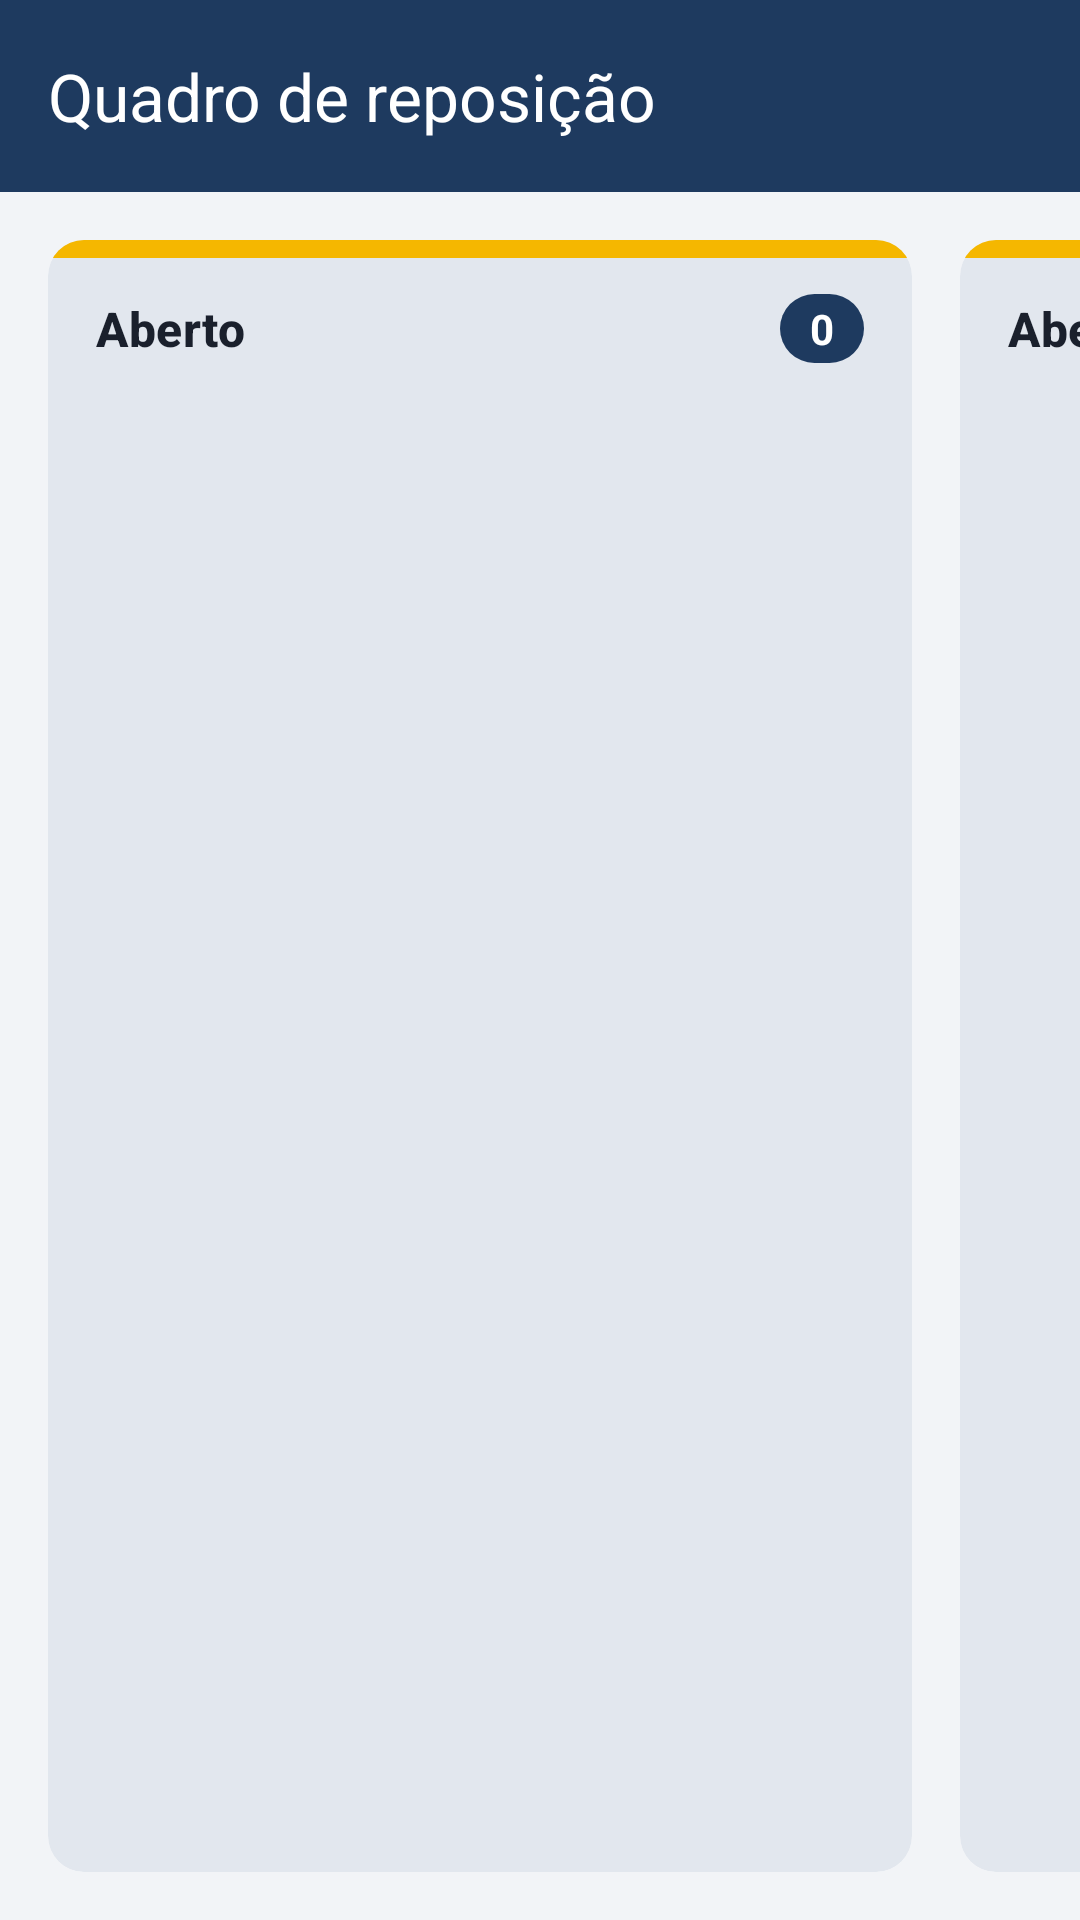

Reconstruct the res/layout file that produces this screen, plus the resources it refers to.
<!-- AndroidManifest.xml: application theme Theme.Kanban -->
<!-- res/layout/activity_quadro.xml -->
<?xml version="1.0" encoding="utf-8"?>
<LinearLayout xmlns:android="http://schemas.android.com/apk/res/android"
    xmlns:app="http://schemas.android.com/apk/res-auto"
    android:id="@+id/raiz"
    android:layout_width="match_parent"
    android:layout_height="match_parent"
    android:background="?android:attr/colorBackground"
    android:orientation="vertical">

    <com.google.android.material.appbar.AppBarLayout
        android:id="@+id/appBar"
        android:layout_width="match_parent"
        android:layout_height="wrap_content"
        android:background="@color/azul_industrial">

        <com.google.android.material.appbar.MaterialToolbar
            android:id="@+id/toolbar"
            style="@style/Widget.Kanban.Toolbar"
            android:layout_width="match_parent"
            android:layout_height="?attr/actionBarSize"
            android:theme="@style/ThemeOverlay.Kanban.Toolbar"
            app:title="@string/quadro_titulo" />
    </com.google.android.material.appbar.AppBarLayout>

    <HorizontalScrollView
        android:id="@+id/scrollQuadro"
        android:layout_width="match_parent"
        android:layout_height="0dp"
        android:layout_weight="1"
        android:clipToPadding="false"
        android:fillViewport="true"
        android:paddingHorizontal="@dimen/margem_pequena"
        android:scrollbars="none">

        <LinearLayout
            android:layout_width="wrap_content"
            android:layout_height="match_parent"
            android:orientation="horizontal"
            android:paddingVertical="@dimen/margem_padrao">

            
            <androidx.fragment.app.FragmentContainerView
                android:id="@+id/containerAberto"
                android:layout_width="match_parent"
                android:layout_height="0dp"
                android:layout_weight="1" />

            <com.google.android.material.card.MaterialCardView
                android:layout_width="@dimen/coluna_largura"
                android:layout_height="match_parent"
                android:layout_marginHorizontal="@dimen/margem_pequena"
                app:cardBackgroundColor="@color/cinza_coluna"
                app:cardElevation="0dp">

                <LinearLayout
                    android:layout_width="match_parent"
                    android:layout_height="match_parent"
                    android:orientation="vertical">

                    <include
                        android:id="@+id/cabecalhoAberto"
                        layout="@layout/layout_cabecalho_coluna" />

                </LinearLayout>
            </com.google.android.material.card.MaterialCardView>

            
            <com.google.android.material.card.MaterialCardView
                android:layout_width="@dimen/coluna_largura"
                android:layout_height="match_parent"
                android:layout_marginHorizontal="@dimen/margem_pequena"
                app:cardBackgroundColor="@color/cinza_coluna"
                app:cardElevation="0dp">

                <LinearLayout
                    android:layout_width="match_parent"
                    android:layout_height="match_parent"
                    android:orientation="vertical">

                    <include
                        android:id="@+id/cabecalhoEmRota"
                        layout="@layout/layout_cabecalho_coluna" />

                    <androidx.fragment.app.FragmentContainerView
                        android:id="@+id/containerEmRota"
                        android:layout_width="match_parent"
                        android:layout_height="0dp"
                        android:layout_weight="1" />
                </LinearLayout>
            </com.google.android.material.card.MaterialCardView>

            
            <com.google.android.material.card.MaterialCardView
                android:layout_width="@dimen/coluna_largura"
                android:layout_height="match_parent"
                android:layout_marginHorizontal="@dimen/margem_pequena"
                app:cardBackgroundColor="@color/cinza_coluna"
                app:cardElevation="0dp">

                <LinearLayout
                    android:layout_width="match_parent"
                    android:layout_height="match_parent"
                    android:orientation="vertical">

                    <include
                        android:id="@+id/cabecalhoEntregue"
                        layout="@layout/layout_cabecalho_coluna" />

                    <androidx.fragment.app.FragmentContainerView
                        android:id="@+id/containerEntregue"
                        android:layout_width="match_parent"
                        android:layout_height="0dp"
                        android:layout_weight="1" />
                </LinearLayout>
            </com.google.android.material.card.MaterialCardView>
        </LinearLayout>
    </HorizontalScrollView>
</LinearLayout>
<!-- res/layout/layout_cabecalho_coluna.xml (included above) -->
<?xml version="1.0" encoding="utf-8"?>
<LinearLayout xmlns:android="http://schemas.android.com/apk/res/android"
    xmlns:tools="http://schemas.android.com/tools"
    android:layout_width="match_parent"
    android:layout_height="wrap_content"
    android:orientation="vertical">

    <View
        android:id="@+id/faixaColuna"
        android:layout_width="match_parent"
        android:layout_height="6dp"
        android:background="@drawable/faixa_coluna_aberto" />

    <LinearLayout
        android:layout_width="match_parent"
        android:layout_height="wrap_content"
        android:gravity="center_vertical"
        android:orientation="horizontal"
        android:paddingHorizontal="@dimen/margem_padrao"
        android:paddingVertical="12dp">

        <TextView
            android:id="@+id/txtTituloColuna"
            android:layout_width="0dp"
            android:layout_height="wrap_content"
            android:layout_weight="1"
            android:textAppearance="?attr/textAppearanceTitleMedium"
            android:textColor="?attr/colorOnSurface"
            android:textStyle="bold"
            tools:text="@string/status_aberto" />

        
        <TextView
            android:id="@+id/txtContador"
            android:layout_width="wrap_content"
            android:layout_height="wrap_content"
            android:background="@drawable/bg_contador_coluna"
            android:gravity="center"
            android:minWidth="28dp"
            android:paddingHorizontal="8dp"
            android:paddingVertical="2dp"
            android:text="@string/contador_zero"
            android:textColor="@color/branco"
            android:textSize="@dimen/texto_secundario"
            android:textStyle="bold" />
    </LinearLayout>
</LinearLayout>
<!-- resources referenced by this layout -->
<resources>
  <color name="azul_industrial">#1E3A5F</color>
  <color name="branco">#FFFFFF</color>
  <color name="cinza_coluna">#E2E7EE</color>
  <dimen name="coluna_largura">288dp</dimen>
  <dimen name="margem_padrao">16dp</dimen>
  <dimen name="margem_pequena">8dp</dimen>
  <dimen name="texto_secundario">14sp</dimen>
  <!-- drawable bg_contador_coluna (drawable) -->
  <?xml version="1.0" encoding="utf-8"?>
  <shape xmlns:android="http://schemas.android.com/apk/res/android" android:shape="rectangle">
      <solid android:color="@color/azul_industrial" />
      <corners android:radius="12dp" />
  </shape>
  <!-- drawable faixa_coluna_aberto (drawable) -->
  <?xml version="1.0" encoding="utf-8"?>
  <shape xmlns:android="http://schemas.android.com/apk/res/android" android:shape="rectangle">
      <solid android:color="@color/amarelo_seguranca" />
  </shape>
  <string name="contador_zero">0</string>
  <string name="quadro_titulo">Quadro de reposição</string>
  <string name="status_aberto">Aberto</string>
  <style name="ThemeOverlay.Kanban.Toolbar" parent="ThemeOverlay.Material3.Dark.ActionBar">
          <item name="colorControlNormal">@color/branco</item>
          <item name="android:textColorPrimary">@color/branco</item>
      </style>
  <style name="Widget.Kanban.Toolbar" parent="Widget.Material3.Toolbar">
          <item name="android:background">@color/azul_industrial</item>
          <item name="titleTextColor">@color/branco</item>
          <item name="subtitleTextColor">@color/azul_container</item>
          <item name="navigationIconTint">@color/branco</item>
          <item name="android:theme">@style/ThemeOverlay.Kanban.Toolbar</item>
      </style>
  <color name="amarelo_seguranca">#F5B700</color>
  <color name="azul_container">#D6E4F3</color>
  <color name="azul_claro">#2E5C8A</color>
  <color name="preto_texto">#1A202C</color>
  <color name="amarelo_container">#FFF1C2</color>
  <color name="vermelho_alerta">#C62828</color>
  <color name="cinza_fundo">#F2F4F7</color>
  <color name="cinza_texto">#4A5568</color>
  <color name="cinza_borda">#D5DBE3</color>
  <style name="Widget.Kanban.FAB" parent="Widget.Material3.FloatingActionButton.Primary">
          <item name="backgroundTint">@color/amarelo_seguranca</item>
          <item name="tint">@color/preto_texto</item>
      </style>
  <style name="Widget.Kanban.ExtendedFAB" parent="Widget.Material3.ExtendedFloatingActionButton.Icon.Primary">
          <item name="backgroundTint">@color/amarelo_seguranca</item>
          <item name="android:textColor">@color/preto_texto</item>
          <item name="iconTint">@color/preto_texto</item>
      </style>
  <style name="Widget.Kanban.Card" parent="Widget.Material3.CardView.Elevated">
          <item name="cardCornerRadius">@dimen/card_raio</item>
          <item name="cardElevation">@dimen/card_elevacao</item>
          <item name="cardBackgroundColor">?attr/colorSurface</item>
      </style>
  <dimen name="card_raio">12dp</dimen>
  <dimen name="card_elevacao">2dp</dimen>
</resources>
